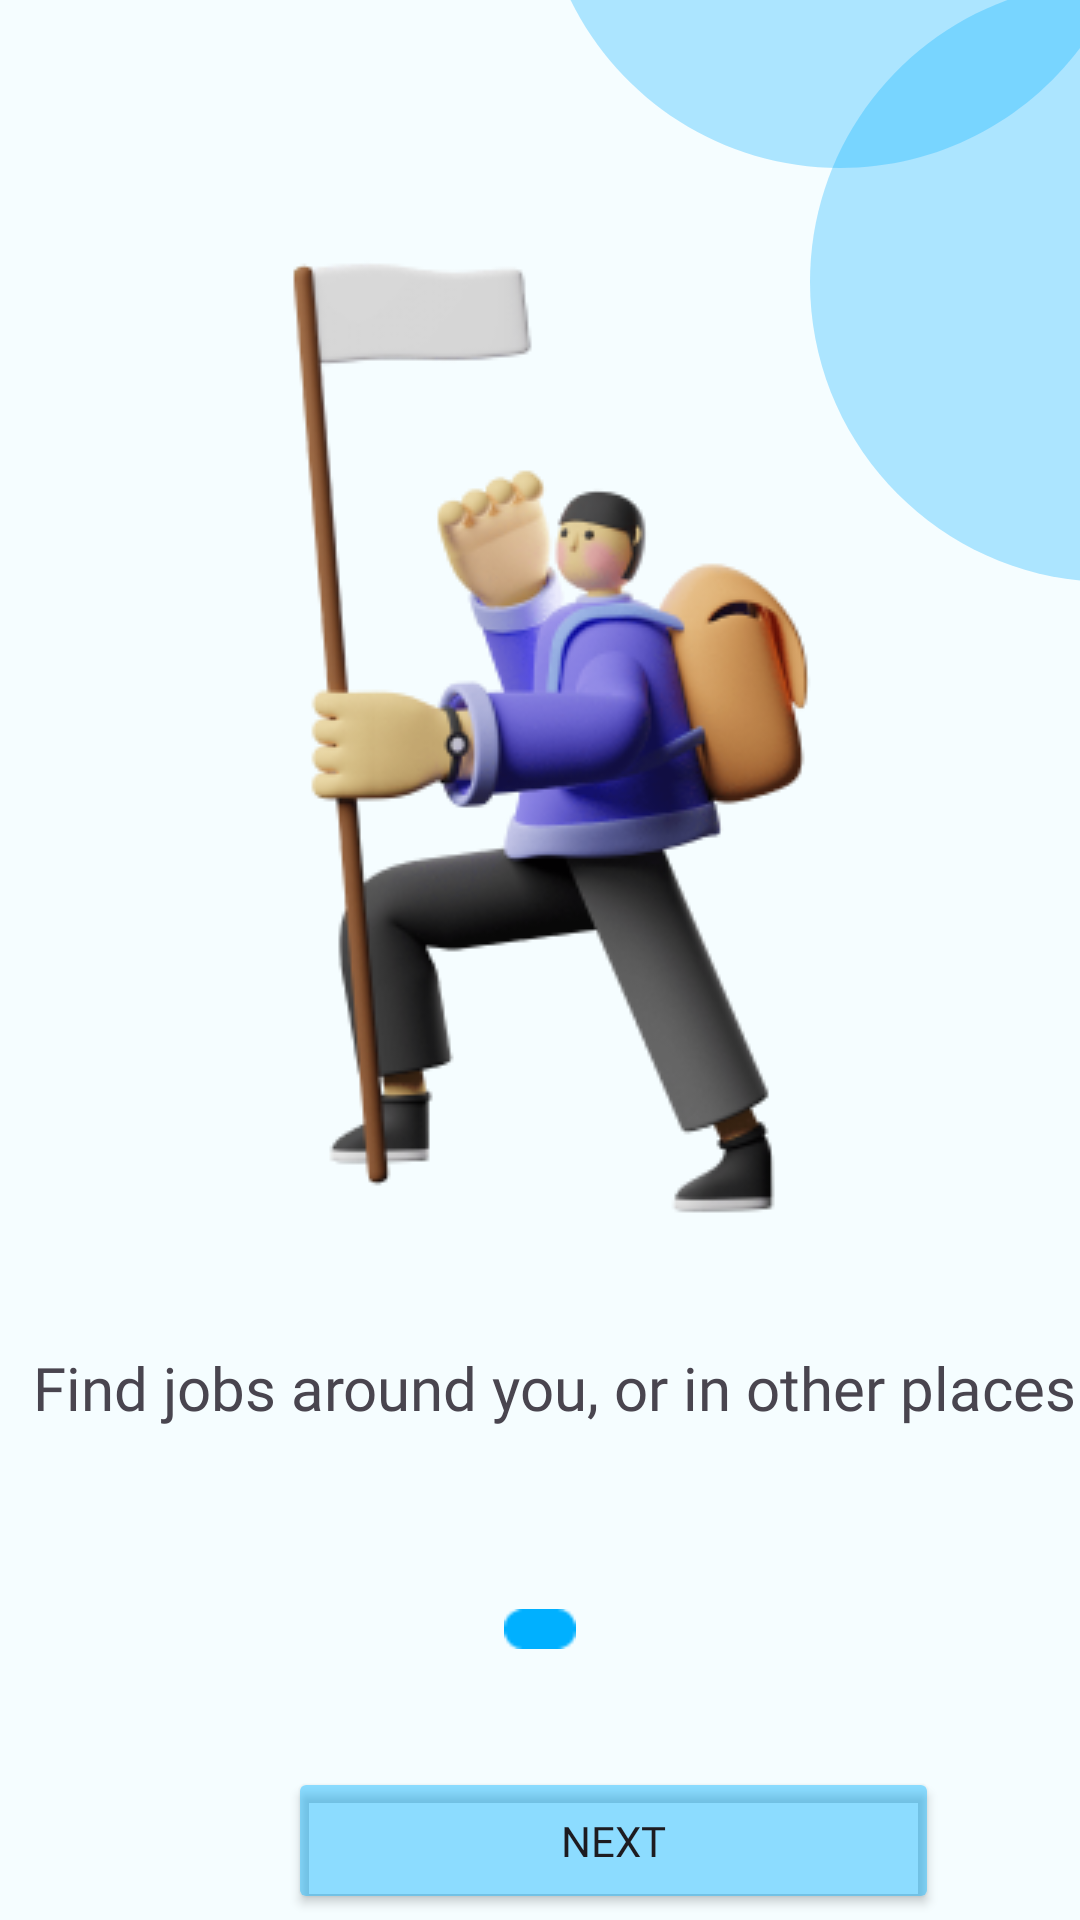

Write the Android layout XML for this screen, with the resource values it uses.
<!-- AndroidManifest.xml: application theme Theme.InterimApplication -->
<!-- res/layout/intro1.xml -->
<?xml version="1.0" encoding="utf-8"?>
<androidx.constraintlayout.widget.ConstraintLayout xmlns:android="http://schemas.android.com/apk/res/android"
    xmlns:app="http://schemas.android.com/apk/res-auto"
    xmlns:tools="http://schemas.android.com/tools"
    android:layout_width="match_parent"
    android:layout_height="match_parent"
    android:background="#F5FDFF">

    <ImageView
        android:id="@+id/imageView16"
        android:layout_width="wrap_content"
        android:layout_height="wrap_content"
        android:layout_marginTop="70dp"
        app:layout_constraintEnd_toEndOf="parent"
        app:layout_constraintStart_toStartOf="parent"
        app:layout_constraintTop_toTopOf="parent"
        app:srcCompat="@drawable/salydrapuea" />

    <ImageView
        android:id="@+id/imageView8"
        android:layout_width="14dp"
        android:layout_height="14dp"
        android:layout_marginStart="4dp"
        android:layout_marginTop="24dp"
        app:layout_constraintStart_toEndOf="@+id/imageView7"
        app:layout_constraintTop_toBottomOf="@+id/textView"
        app:srcCompat="@drawable/petitcerle1" />

    <TextView
        android:id="@+id/textView"
        android:layout_width="363dp"
        android:layout_height="63dp"
        android:layout_marginStart="25dp"
        android:layout_marginTop="449dp"
        android:fontFamily="@font/poppins_semibold"
        android:text="Find jobs around you, or in other places"
        android:textSize="20sp"
        app:layout_constraintEnd_toEndOf="parent"
        app:layout_constraintStart_toStartOf="parent"
        app:layout_constraintTop_toTopOf="parent" />

    <Button
        android:id="@+id/sendOffer"
        android:layout_width="217dp"
        android:layout_height="49dp"
        android:layout_marginStart="96dp"
        android:layout_marginTop="39dp"
        android:backgroundTint="#6E00B0FF"
        android:fontFamily="@font/poppins_medium"
        android:text="Next"
        app:layout_constraintStart_toStartOf="parent"
        app:layout_constraintTop_toBottomOf="@+id/imageView7" />

    <ImageView
        android:id="@+id/imageView2"
        android:layout_width="wrap_content"
        android:layout_height="wrap_content"
        app:layout_constraintEnd_toEndOf="parent"
        app:srcCompat="@drawable/ellipse1" />

    <ImageView
        android:id="@+id/imageView4"
        android:layout_width="wrap_content"
        android:layout_height="wrap_content"
        app:layout_constraintEnd_toEndOf="parent"
        app:layout_constraintTop_toTopOf="parent"
        app:srcCompat="@drawable/ellipse2" />

    <ImageView
        android:id="@+id/imageView5"
        android:layout_width="24dp"
        android:layout_height="14dp"
        android:layout_marginStart="168dp"
        android:layout_marginTop="24dp"
        app:layout_constraintStart_toStartOf="parent"
        app:layout_constraintTop_toBottomOf="@+id/textView"
        app:srcCompat="@drawable/rectangle1" />

    <ImageView
        android:id="@+id/imageView7"
        android:layout_width="14dp"
        android:layout_height="14dp"
        android:layout_marginStart="4dp"
        android:layout_marginTop="24dp"
        app:layout_constraintStart_toEndOf="@+id/imageView5"
        app:layout_constraintTop_toBottomOf="@+id/textView"
        app:srcCompat="@drawable/petitcerle1" />
</androidx.constraintlayout.widget.ConstraintLayout>
<!-- resources referenced by this layout -->
<resources>
  <!-- drawable ellipse1 (drawable) -->
  <vector xmlns:android="http://schemas.android.com/apk/res/android"
      android:width="90dp"
      android:height="194dp"
      android:viewportWidth="90"
      android:viewportHeight="194">
    <path
        android:pathData="M200,94C200,149.23 155.23,194 100,194C44.77,194 -0,149.23 -0,94C-0,38.77 44.77,-6 100,-6C155.23,-6 200,38.77 200,94Z"
        android:fillColor="#00B0FF"
        android:fillAlpha="0.3"/>
  </vector>
  <!-- drawable ellipse2 (drawable) -->
  <vector xmlns:android="http://schemas.android.com/apk/res/android"
      android:width="180dp"
      android:height="56dp"
      android:viewportWidth="180"
      android:viewportHeight="56">
    <path
        android:pathData="M200,-44C200,11.23 155.23,56 100,56C44.77,56 -0,11.23 -0,-44C-0,-99.23 44.77,-144 100,-144C155.23,-144 200,-99.23 200,-44Z"
        android:fillColor="#00B0FF"
        android:fillAlpha="0.3"/>
  </vector>
  <!-- drawable rectangle1: png bitmap (drawable, 298 bytes) -->
  <!-- drawable salydrapuea: png bitmap (drawable, 49095 bytes) -->
  <style name="Theme.InterimApplication" parent="Base.Theme.InterimApplication" />
  <style name="Base.Theme.InterimApplication" parent="Theme.Material3.DayNight.NoActionBar">
          
          
      </style>
</resources>
